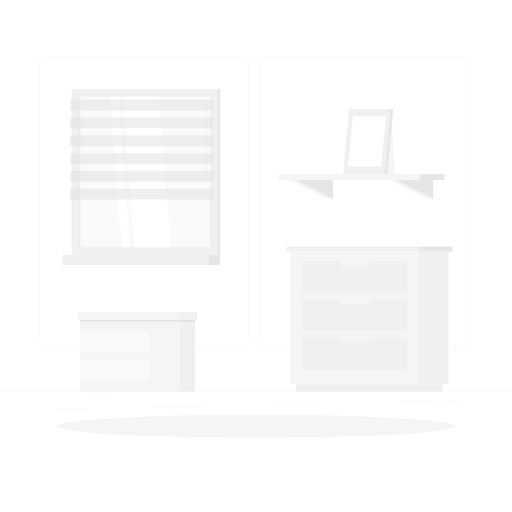
t = 0.00 s
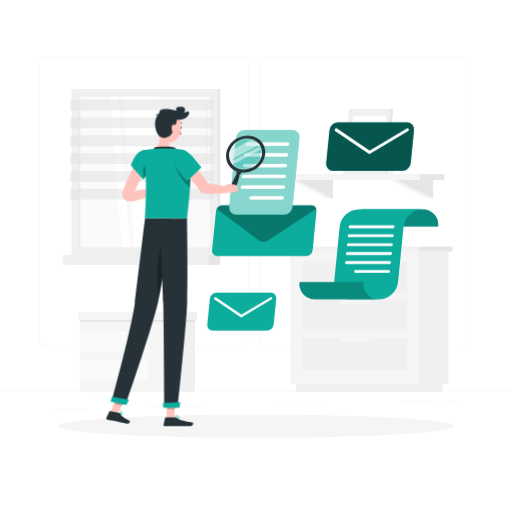
t = 1.00 s
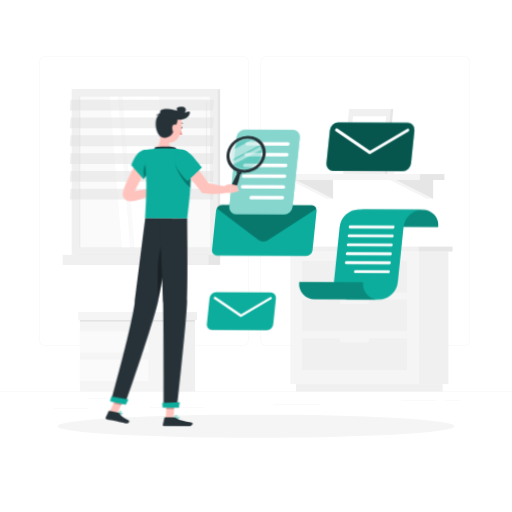
t = 1.09 s
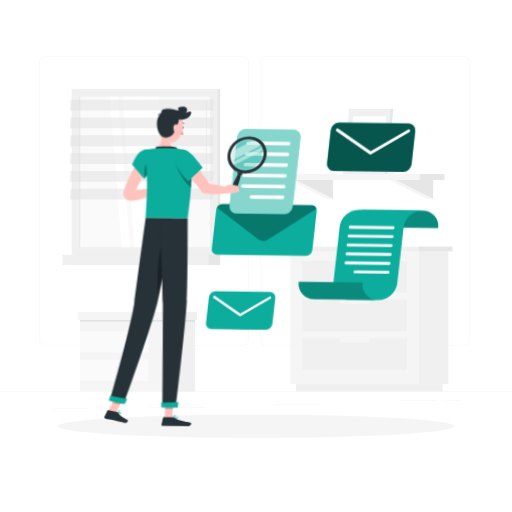
t = 1.28 s
t = 1.75 s: frame unchanged from t = 1.00 s, image omitted
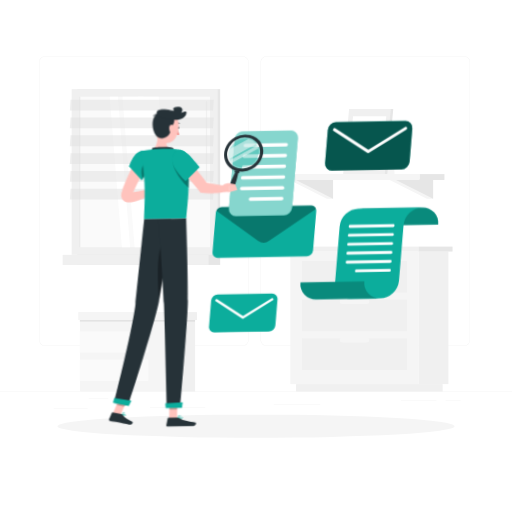
t = 2.13 s

The animated SVG that drew these frames (rendered in a browser with its animation timeline set to each time). Animation: 3 CSS @keyframes rules; one cycle of 2.50 s, repeats indefinitely.

<svg class="animated" id="freepik_stories-newsletter" xmlns="http://www.w3.org/2000/svg" viewBox="0 0 500 500" version="1.1" xmlns:xlink="http://www.w3.org/1999/xlink" xmlns:svgjs="http://svgjs.com/svgjs"><style>svg#freepik_stories-newsletter:not(.animated) .animable {opacity: 0;}svg#freepik_stories-newsletter.animated #freepik--Newsletter--inject-2 {animation: 1s 1 forwards linear zoomIn,1.5s Infinite  linear wind;animation-delay: 0s,1s;}svg#freepik_stories-newsletter.animated #freepik--Character--inject-2 {animation: 1s 1 forwards linear slideLeft,1.5s Infinite  linear wind;animation-delay: 0s,1s;}            @keyframes zoomIn {                0% {                    opacity: 0;                    transform: scale(0.5);                }                100% {                    opacity: 1;                    transform: scale(1);                }            }                    @keyframes wind {                0% {                    transform: rotate( 0deg );                }                25% {                    transform: rotate( 1deg );                }                75% {                    transform: rotate( -1deg );                }            }                    @keyframes slideLeft {                0% {                    opacity: 0;                    transform: translateX(-30px);                }                100% {                    opacity: 1;                    transform: translateX(0);                }            }        </style><g id="freepik--background-complete--inject-2" class="animable" style="transform-origin: 250px 226.87px;"><rect y="382.4" width="500" height="0.25" style="fill: rgb(235, 235, 235); transform-origin: 250px 382.525px;" id="elxx1jn4ia3p" class="animable"></rect><path d="M237,337.8H43.91a5.71,5.71,0,0,1-5.7-5.71V60.66A5.71,5.71,0,0,1,43.91,55H237a5.71,5.71,0,0,1,5.71,5.71V332.09A5.71,5.71,0,0,1,237,337.8ZM43.91,55.2a5.46,5.46,0,0,0-5.45,5.46V332.09a5.46,5.46,0,0,0,5.45,5.46H237a5.47,5.47,0,0,0,5.46-5.46V60.66A5.47,5.47,0,0,0,237,55.2Z" style="fill: rgb(235, 235, 235); transform-origin: 140.46px 196.4px;" id="elxu20tmai6zs" class="animable"></path><path d="M453.31,337.8H260.21a5.72,5.72,0,0,1-5.71-5.71V60.66A5.72,5.72,0,0,1,260.21,55h193.1A5.71,5.71,0,0,1,459,60.66V332.09A5.71,5.71,0,0,1,453.31,337.8ZM260.21,55.2a5.47,5.47,0,0,0-5.46,5.46V332.09a5.47,5.47,0,0,0,5.46,5.46h193.1a5.47,5.47,0,0,0,5.46-5.46V60.66a5.47,5.47,0,0,0-5.46-5.46Z" style="fill: rgb(235, 235, 235); transform-origin: 356.75px 196.4px;" id="elb883bt9xcfi" class="animable"></path><rect x="52.46" y="398.49" width="33.21" height="0.25" style="fill: rgb(235, 235, 235); transform-origin: 69.065px 398.615px;" id="el448x837k62b" class="animable"></rect><rect x="146.33" y="397.5" width="54.1" height="0.25" style="fill: rgb(235, 235, 235); transform-origin: 173.38px 397.625px;" id="elq7zgty71pl" class="animable"></rect><rect x="86.67" y="389.21" width="19.11" height="0.25" style="fill: rgb(235, 235, 235); transform-origin: 96.225px 389.335px;" id="eleunk2wvx73k" class="animable"></rect><rect x="435.12" y="390.89" width="14.78" height="0.25" style="fill: rgb(235, 235, 235); transform-origin: 442.51px 391.015px;" id="el24ii0jnnzzg" class="animable"></rect><rect x="391.47" y="390.89" width="34.74" height="0.25" style="fill: rgb(235, 235, 235); transform-origin: 408.84px 391.015px;" id="el5dk0krmksb" class="animable"></rect><rect x="267.33" y="395.11" width="45.45" height="0.25" style="fill: rgb(235, 235, 235); transform-origin: 290.055px 395.235px;" id="elrmkf67pry0s" class="animable"></rect><polygon points="363.53 169.91 385.28 169.91 382.71 117.58 363.53 117.58 363.53 169.91" style="fill: rgb(245, 245, 245); transform-origin: 374.405px 143.745px;" id="eldqcfi231f2u" class="animable"></polygon><polygon points="416.85 174.99 423 194.17 416.85 194.17 379.12 174.99 416.85 174.99" style="fill: rgb(245, 245, 245); transform-origin: 401.06px 184.58px;" id="elokdh4gnf8x" class="animable"></polygon><polygon points="423 174.99 423 194.17 385.28 174.99 423 174.99" style="fill: rgb(230, 230, 230); transform-origin: 404.14px 184.58px;" id="elbds5bbw5yh" class="animable"></polygon><polygon points="319.12 174.99 325.27 194.17 319.12 194.17 281.4 174.99 319.12 174.99" style="fill: rgb(245, 245, 245); transform-origin: 303.335px 184.58px;" id="elf4vhrxtmbjt" class="animable"></polygon><polygon points="325.27 174.99 325.27 194.17 287.55 174.99 325.27 174.99" style="fill: rgb(230, 230, 230); transform-origin: 306.41px 184.58px;" id="elpjp0973mbw" class="animable"></polygon><rect x="409.67" y="170.01" width="24.34" height="5.76" style="fill: rgb(230, 230, 230); transform-origin: 421.84px 172.89px;" id="el5un3hshelfs" class="animable"></rect><g id="elxidy3lunkfd"><rect x="272.44" y="170.01" width="137.23" height="5.76" style="fill: rgb(245, 245, 245); transform-origin: 341.055px 172.89px; transform: rotate(180deg);" class="animable" id="elue448zx5km8"></rect></g><polygon points="337.56 169.91 378.26 169.91 384.04 106.49 343.33 106.49 337.56 169.91" style="fill: rgb(230, 230, 230); transform-origin: 360.8px 138.2px;" id="el1w1g0item71" class="animable"></polygon><polygon points="335.14 169.91 375.85 169.91 381.62 106.49 340.91 106.49 335.14 169.91" style="fill: rgb(240, 240, 240); transform-origin: 358.38px 138.2px;" id="elztwy4nbanm" class="animable"></polygon><polygon points="371.93 162.89 377.2 113.51 344.83 113.51 339.55 162.89 371.93 162.89" style="fill: rgb(255, 255, 255); transform-origin: 358.375px 138.2px;" id="el2i87v6jbr2a" class="animable"></polygon><g id="elj4g1swe3xuk"><rect x="75.31" y="87.05" width="139.7" height="161.83" style="fill: rgb(230, 230, 230); transform-origin: 145.16px 167.965px; transform: rotate(180deg);" class="animable" id="el2e3nf26ryk7"></rect></g><g id="elcxofuuifg1k"><rect x="70" y="87.05" width="142.52" height="161.83" style="fill: rgb(240, 240, 240); transform-origin: 141.26px 167.965px; transform: rotate(180deg);" class="animable" id="elygk70d427kf"></rect></g><g id="el0c05bjbpamjj"><rect x="75.31" y="248.88" width="139.7" height="9.86" style="fill: rgb(230, 230, 230); transform-origin: 145.16px 253.81px; transform: rotate(180deg);" class="animable" id="el81b3v2tc33m"></rect></g><g id="el2920jezfv7w"><rect x="61.17" y="248.88" width="142.52" height="9.86" style="fill: rgb(240, 240, 240); transform-origin: 132.43px 253.81px; transform: rotate(180deg);" class="animable" id="elxotafjuxs2"></rect></g><g id="elq2vfiegmlpa"><rect x="67.78" y="104.13" width="146.97" height="127.67" style="fill: rgb(250, 250, 250); transform-origin: 141.265px 167.965px; transform: rotate(90deg);" class="animable" id="ely91lls7lt9q"></rect></g><polygon points="152.05 241.45 140.15 94.48 119.58 94.48 131.47 241.45 152.05 241.45" style="fill: rgb(255, 255, 255); transform-origin: 135.815px 167.965px;" id="elw1192yc62t" class="animable"></polygon><polygon points="166.85 241.45 154.96 94.48 134.38 94.48 146.27 241.45 166.85 241.45" style="fill: rgb(255, 255, 255); transform-origin: 150.615px 167.965px;" id="ell6xpyrg445" class="animable"></polygon><path d="M201.66,176.12a.57.57,0,0,0,.57-.57V99.31a.57.57,0,0,0-.57-.57.58.58,0,0,0-.57.57v76.24A.58.58,0,0,0,201.66,176.12Z" style="fill: rgb(240, 240, 240); transform-origin: 201.66px 137.43px;" id="el19z0hvn3i5j" class="animable"></path><polygon points="127.05 241.45 115.15 94.48 107.13 94.48 119.03 241.45 127.05 241.45" style="fill: rgb(255, 255, 255); transform-origin: 117.09px 167.965px;" id="elhthk21e8vri" class="animable"></polygon><g id="elgmn4gcbu9i"><rect x="4.42" y="167.49" width="146.97" height="0.94" style="fill: rgb(230, 230, 230); transform-origin: 77.905px 167.96px; transform: rotate(90deg);" class="animable" id="el25d9wnp4z6e"></rect></g><g id="ellyvvz5i29sd"><polygon points="68.25 107.94 207.95 107.94 208.63 97.36 68.93 97.36 68.25 107.94" style="fill: rgb(224, 224, 224); opacity: 0.5; transform-origin: 138.44px 102.65px;" class="animable" id="elz03kxcp5xte"></polygon></g><g id="el0z1iluk5r8z"><polygon points="68.25 125.34 207.95 125.34 208.63 114.76 68.93 114.76 68.25 125.34" style="fill: rgb(224, 224, 224); opacity: 0.5; transform-origin: 138.44px 120.05px;" class="animable" id="eleqrkrdektmn"></polygon></g><g id="eljg0l1ocijef"><polygon points="68.25 142.73 207.95 142.73 208.63 132.15 68.93 132.15 68.25 142.73" style="fill: rgb(224, 224, 224); opacity: 0.5; transform-origin: 138.44px 137.44px;" class="animable" id="eli9yikjwplwr"></polygon></g><g id="el71vwv11zkzm"><polygon points="68.25 160.12 207.95 160.12 208.63 149.54 68.93 149.54 68.25 160.12" style="fill: rgb(224, 224, 224); opacity: 0.5; transform-origin: 138.44px 154.83px;" class="animable" id="elxqgsminj7ib"></polygon></g><g id="eln9e49gcc3ai"><polygon points="68.25 177.51 207.95 177.51 208.63 166.93 68.93 166.93 68.25 177.51" style="fill: rgb(224, 224, 224); opacity: 0.5; transform-origin: 138.44px 172.22px;" class="animable" id="elb0qvczip687"></polygon></g><g id="elor0wo15dyi9"><polygon points="68.25 194.9 207.95 194.9 208.63 184.32 68.93 184.32 68.25 194.9" style="fill: rgb(224, 224, 224); opacity: 0.5; transform-origin: 138.44px 189.61px;" class="animable" id="elu1hkxl4ue58"></polygon></g><g id="elhstklaa2myh"><rect x="408.84" y="245.67" width="29.04" height="129.43" style="fill: rgb(240, 240, 240); transform-origin: 423.36px 310.385px; transform: rotate(180deg);" class="animable" id="eldijas3fb08e"></rect></g><g id="el48ahkkm6w59"><rect x="289.1" y="375.1" width="143.2" height="7.3" style="fill: rgb(240, 240, 240); transform-origin: 360.7px 378.75px; transform: rotate(180deg);" class="animable" id="eluooz8zenj7"></rect></g><rect x="283.53" y="245.67" width="125.31" height="129.43" style="fill: rgb(245, 245, 245); transform-origin: 346.185px 310.385px;" id="el8a4k917cyjh" class="animable"></rect><rect x="294.94" y="292.63" width="102.48" height="30.9" style="fill: rgb(240, 240, 240); transform-origin: 346.18px 308.08px;" id="el6oxis946i2k" class="animable"></rect><rect x="294.94" y="330.42" width="102.48" height="30.9" style="fill: rgb(240, 240, 240); transform-origin: 346.18px 345.87px;" id="el7e5d9if8l5p" class="animable"></rect><g id="elltm496h94y"><rect x="331.85" y="291.59" width="28.67" height="5.18" rx="2.45" style="fill: rgb(245, 245, 245); transform-origin: 346.185px 294.18px; transform: rotate(-180deg);" class="animable" id="eln4ur13n81nf"></rect></g><rect x="294.94" y="254.84" width="102.48" height="30.9" style="fill: rgb(240, 240, 240); transform-origin: 346.18px 270.29px;" id="el68z5yhj701i" class="animable"></rect><g id="el4acbxsyvapw"><rect x="331.85" y="253.8" width="28.67" height="5.18" rx="2.45" style="fill: rgb(245, 245, 245); transform-origin: 346.185px 256.39px; transform: rotate(180deg);" class="animable" id="el3iqaq5p25dc"></rect></g><g id="els2ctuwlty3f"><rect x="331.85" y="329.38" width="28.67" height="5.18" rx="2.45" style="fill: rgb(245, 245, 245); transform-origin: 346.185px 331.97px; transform: rotate(180deg);" class="animable" id="elscjzgqtr15"></rect></g><g id="elqwc6xf52s5"><rect x="279.66" y="240.83" width="129.18" height="4.83" style="fill: rgb(240, 240, 240); transform-origin: 344.25px 243.245px; transform: rotate(180deg);" class="animable" id="el4iu3lyuyawv"></rect></g><rect x="408.84" y="240.83" width="33.1" height="4.83" style="fill: rgb(230, 230, 230); transform-origin: 425.39px 243.245px;" id="el0gna124mtx4h" class="animable"></rect><rect x="175.14" y="306.4" width="15.4" height="76" style="fill: rgb(240, 240, 240); transform-origin: 182.84px 344.4px;" id="el43ew05ru7h2" class="animable"></rect><g id="el9cxarjvriyg"><rect x="78.21" y="306.4" width="96.94" height="76" style="fill: rgb(245, 245, 245); transform-origin: 126.68px 344.4px; transform: rotate(180deg);" class="animable" id="el7cgur4s56l"></rect></g><g id="eltgvomnzdxw"><rect x="77.87" y="351.12" width="67.04" height="20.87" style="fill: rgb(250, 250, 250); transform-origin: 111.39px 361.555px; transform: rotate(180deg);" class="animable" id="elvgia6enss8"></rect></g><g id="elmu4xdnp31o"><rect x="77.87" y="323.53" width="67.04" height="20.87" style="fill: rgb(250, 250, 250); transform-origin: 111.39px 333.965px; transform: rotate(180deg);" class="animable" id="eljdphjb5xzx"></rect></g><g id="el6rxd7h98log"><rect x="77.87" y="311.4" width="112.67" height="2.68" style="fill: rgb(230, 230, 230); opacity: 0.7; mix-blend-mode: multiply; transform-origin: 134.205px 312.74px;" class="animable" id="elgay4sdeqbug"></rect></g><rect x="175.14" y="304.78" width="17.2" height="7.75" style="fill: rgb(240, 240, 240); transform-origin: 183.74px 308.655px;" id="el67osx5za9nt" class="animable"></rect><g id="el1f823c1cx9a"><rect x="76.41" y="304.78" width="98.73" height="7.75" style="fill: rgb(245, 245, 245); transform-origin: 125.775px 308.655px; transform: rotate(180deg);" class="animable" id="el1r786ajd9o6k"></rect></g></g><g id="freepik--Shadow--inject-2" class="animable" style="transform-origin: 250px 416.24px;"><ellipse id="freepik--path--inject-2" cx="250" cy="416.24" rx="193.89" ry="11.32" style="fill: rgb(245, 245, 245); transform-origin: 250px 416.24px;" class="animable"></ellipse></g><g id="freepik--Newsletter--inject-2" class="animable" style="transform-origin: 315.195px 221.15px;"><path d="M365.55,221.33a15.05,15.05,0,0,0-15.23-16.93h62.36a15.05,15.05,0,0,1,15.24,16.93Z" style="fill: #0CAD9C; transform-origin: 389.179px 212.863px;" id="elf5icnbsug4" class="animable"></path><g id="el3iplieyft4l"><path d="M365.55,221.33a15.05,15.05,0,0,0-15.23-16.93h62.36a15.05,15.05,0,0,1,15.24,16.93Z" style="opacity: 0.2; transform-origin: 389.179px 212.863px;" class="animable" id="elin04f5efjh"></path></g><path d="M350.32,204.4h62.36a19.14,19.14,0,0,0-18.61,16.93l-5.4,54.08a19.13,19.13,0,0,1-18.61,16.92H341.54a15,15,0,0,1-15.23-16.92l5.39-54.08A19.15,19.15,0,0,1,350.32,204.4Z" style="fill: #0CAD9C; transform-origin: 369.433px 248.367px;" id="el8p8x49c4ngu" class="animable"></path><path d="M354.83,275.41a15,15,0,0,0,15.23,16.92H307.69a15,15,0,0,1-15.23-16.92Z" style="fill: #0CAD9C; transform-origin: 331.198px 283.872px;" id="elg2z1fx0spus" class="animable"></path><g id="eltburp3ioiko"><path d="M354.83,275.41a15,15,0,0,0,15.23,16.92H307.69a15,15,0,0,1-15.23-16.92Z" style="opacity: 0.2; transform-origin: 331.198px 283.872px;" class="animable" id="elkh6we6fn8u"></path></g><path d="M339.89,240.33h42.2a1.51,1.51,0,0,0,1.46-1.33l0-.14a1.19,1.19,0,0,0-1.2-1.33H340.16a1.5,1.5,0,0,0-1.45,1.33l0,.14A1.19,1.19,0,0,0,339.89,240.33Z" style="fill: rgb(255, 255, 255); transform-origin: 361.13px 238.93px;" id="elcw25bny7sl" class="animable"></path><path d="M339,249.06h42.21a1.51,1.51,0,0,0,1.46-1.33l0-.14a1.19,1.19,0,0,0-1.2-1.33H339.29a1.51,1.51,0,0,0-1.46,1.33v.14A1.18,1.18,0,0,0,339,249.06Z" style="fill: rgb(255, 255, 255); transform-origin: 360.249px 247.66px;" id="el1p9s2g8umlk" class="animable"></path><path d="M338.14,257.79h42.21a1.51,1.51,0,0,0,1.46-1.32v-.15a1.18,1.18,0,0,0-1.19-1.33H338.42a1.51,1.51,0,0,0-1.46,1.33v.15A1.18,1.18,0,0,0,338.14,257.79Z" style="fill: rgb(255, 255, 255); transform-origin: 359.386px 256.39px;" id="elfxkdmm8n35" class="animable"></path><path d="M347,266.52h32.45a1.5,1.5,0,0,0,1.46-1.32v-.15a1.17,1.17,0,0,0-1.19-1.32H347.31a1.5,1.5,0,0,0-1.46,1.32v.15A1.17,1.17,0,0,0,347,266.52Z" style="fill: rgb(255, 255, 255); transform-origin: 363.38px 265.125px;" id="el1g44vclzsiq" class="animable"></path><path d="M341.63,222.87h42.21a1.51,1.51,0,0,0,1.46-1.33v-.15a1.18,1.18,0,0,0-1.19-1.32H341.91a1.51,1.51,0,0,0-1.46,1.32l0,.15A1.19,1.19,0,0,0,341.63,222.87Z" style="fill: rgb(255, 255, 255); transform-origin: 362.875px 221.47px;" id="elvmz2e4t9eqf" class="animable"></path><path d="M340.76,231.6H383a1.5,1.5,0,0,0,1.45-1.33l0-.14a1.19,1.19,0,0,0-1.19-1.33H341a1.51,1.51,0,0,0-1.46,1.33l0,.14A1.19,1.19,0,0,0,340.76,231.6Z" style="fill: rgb(255, 255, 255); transform-origin: 361.995px 230.2px;" id="elgql6cd85eqk" class="animable"></path><path d="M210.93,206.14l-3.81,38.16A5,5,0,0,0,212.2,250h86.86a6.41,6.41,0,0,0,6.21-5.65l3.81-38.16a5.25,5.25,0,0,0-.21-2.11,5,5,0,0,0-4.88-3.54H217.14a6.43,6.43,0,0,0-5.59,3.53A6,6,0,0,0,210.93,206.14Z" style="fill: #0CAD9C; transform-origin: 258.089px 225.27px;" id="elpv44ntrpr9" class="animable"></path><g id="elduyivarbfx"><path d="M211.55,204l40.32,30.18a9.32,9.32,0,0,0,10.66,0L308.87,204a5,5,0,0,0-4.88-3.54H217.14A6.43,6.43,0,0,0,211.55,204Z" style="opacity: 0.3; transform-origin: 260.21px 218.157px;" class="animable" id="elubpc4k03ue"></path></g><path d="M230.62,209.64h46.7a8.52,8.52,0,0,0,8.27-7.52l6.75-67.56a6.71,6.71,0,0,0-6.77-7.52h-46.7a8.52,8.52,0,0,0-8.27,7.52l-6.74,67.56A6.69,6.69,0,0,0,230.62,209.64Z" style="fill: #0CAD9C; transform-origin: 258.099px 168.34px;" id="elmmurzl18no" class="animable"></path><g id="elbdveu4k3eye"><path d="M230.62,209.64h46.7a8.52,8.52,0,0,0,8.27-7.52l6.75-67.56a6.71,6.71,0,0,0-6.77-7.52h-46.7a8.52,8.52,0,0,0-8.27,7.52l-6.74,67.56A6.69,6.69,0,0,0,230.62,209.64Z" style="fill: rgb(255, 255, 255); opacity: 0.5; transform-origin: 258.099px 168.34px;" class="animable" id="el11hffxq7w1y"></path></g><path d="M238.62,163.38h39.95a1.91,1.91,0,0,0,1.85-1.69h0A1.5,1.5,0,0,0,278.9,160H239a1.91,1.91,0,0,0-1.86,1.68h0A1.51,1.51,0,0,0,238.62,163.38Z" style="fill: rgb(255, 255, 255); transform-origin: 258.78px 161.69px;" id="elcxjqn0vgcca" class="animable"></path><path d="M237.57,173.91h39.95a1.91,1.91,0,0,0,1.85-1.69h0a1.5,1.5,0,0,0-1.52-1.68h-40a1.9,1.9,0,0,0-1.85,1.68h0A1.51,1.51,0,0,0,237.57,173.91Z" style="fill: rgb(255, 255, 255); transform-origin: 257.685px 172.226px;" id="el4axa9vtla1a" class="animable"></path><rect x="235" y="181.06" width="43.32" height="3.37" rx="1.69" style="fill: rgb(255, 255, 255); transform-origin: 256.66px 182.745px;" id="ely2lgw6ebbzr" class="animable"></rect><path d="M244.89,195h30.52a1.91,1.91,0,0,0,1.86-1.69h0a1.51,1.51,0,0,0-1.52-1.69H245.23a1.91,1.91,0,0,0-1.86,1.69h0A1.51,1.51,0,0,0,244.89,195Z" style="fill: rgb(255, 255, 255); transform-origin: 260.32px 193.31px;" id="ellxnajj6fpcf" class="animable"></path><path d="M240.72,142.32h40a1.91,1.91,0,0,0,1.85-1.69h0A1.5,1.5,0,0,0,281,139H241.06a1.92,1.92,0,0,0-1.86,1.68h0A1.51,1.51,0,0,0,240.72,142.32Z" style="fill: rgb(255, 255, 255); transform-origin: 260.885px 140.659px;" id="el0g4s2c9mouve" class="animable"></path><path d="M239.67,152.85h40a1.91,1.91,0,0,0,1.85-1.69h0a1.5,1.5,0,0,0-1.52-1.68H240a1.91,1.91,0,0,0-1.86,1.68h0A1.51,1.51,0,0,0,239.67,152.85Z" style="fill: rgb(255, 255, 255); transform-origin: 259.83px 151.165px;" id="elgtvw0zs1efu" class="animable"></path><path d="M267.19,316.92l2.53-25.32a5.27,5.27,0,0,0-5.31-5.9h-53a6.69,6.69,0,0,0-6.49,5.9l-2.53,25.32a5.26,5.26,0,0,0,5.31,5.9h53A6.68,6.68,0,0,0,267.19,316.92Z" style="fill: #0CAD9C; transform-origin: 236.054px 304.26px;" id="elxl1c05mjbe" class="animable"></path><path d="M235.48,309.85a1.2,1.2,0,0,0,.65-.19l29-17.24a1.25,1.25,0,0,0,.53-1.62,1.12,1.12,0,0,0-1.59-.37l-28.29,16.85-24.93-16.85a1.24,1.24,0,0,0-1.66.37,1.12,1.12,0,0,0,.21,1.62l25.51,17.24A1,1,0,0,0,235.48,309.85Z" style="fill: rgb(255, 255, 255); transform-origin: 237.355px 300.046px;" id="eltiq8vlurlz" class="animable"></path><path d="M401.07,159.25,404.29,127a6.71,6.71,0,0,0-6.77-7.52H330a8.54,8.54,0,0,0-8.27,7.52l-3.22,32.26a6.71,6.71,0,0,0,6.77,7.52H392.8A8.54,8.54,0,0,0,401.07,159.25Z" style="fill: #0CAD9C; transform-origin: 361.4px 143.13px;" id="elh3dak33zbou" class="animable"></path><g id="ela495mm08ua4"><path d="M401.07,159.25,404.29,127a6.71,6.71,0,0,0-6.77-7.52H330a8.54,8.54,0,0,0-8.27,7.52l-3.22,32.26a6.71,6.71,0,0,0,6.77,7.52H392.8A8.54,8.54,0,0,0,401.07,159.25Z" style="opacity: 0.5; transform-origin: 361.4px 143.13px;" class="animable" id="el2gpktkvyotx"></path></g><path d="M360.66,150.24a1.59,1.59,0,0,0,.83-.24l36.9-22a1.59,1.59,0,0,0,.67-2.06,1.43,1.43,0,0,0-2-.47L361,147,329.23,125.5a1.57,1.57,0,0,0-2.11.46,1.43,1.43,0,0,0,.26,2.07l32.5,22A1.38,1.38,0,0,0,360.66,150.24Z" style="fill: rgb(255, 255, 255); transform-origin: 362.999px 137.742px;" id="el3tfcwqtqm32" class="animable"></path></g><g id="freepik--Character--inject-2" class="animable" style="transform-origin: 181.418px 260.202px;"><path d="M146.2,158.59c-2.52,4.43-5.06,9-7.5,13.55s-4.81,9.12-6.91,13.7c-.5,1.13-1,2.28-1.49,3.41l-.34.85-.18.42,0,.11v-.11a3.2,3.2,0,0,0,0-1.23,3.78,3.78,0,0,0-1.21-2,2.27,2.27,0,0,0-1-.53c-.13,0-.09,0,0,0a4.27,4.27,0,0,0,1.09.13,27,27,0,0,0,3.31-.21c4.77-.6,9.95-1.75,15-2.81l2.08,5.36a74.55,74.55,0,0,1-15.22,6.45,28.21,28.21,0,0,1-4.51.94,15.29,15.29,0,0,1-2.86.09,10.42,10.42,0,0,1-1.94-.35,7.12,7.12,0,0,1-2.72-1.45,6.65,6.65,0,0,1-2.17-3.7,7.68,7.68,0,0,1,.06-3.19l.14-.55.08-.27,0-.12.16-.51.33-1c.43-1.37.93-2.64,1.4-3.95,2-5.14,4.25-10.05,6.66-14.86s5-9.46,7.8-14.13Z" style="fill: rgb(255, 195, 189); transform-origin: 134.271px 174.685px;" id="elb4ssvjvcpru" class="animable"></path><path d="M175.76,124.43c-.16.6,0,1.17.43,1.27s.83-.31,1-.91,0-1.16-.43-1.26S175.91,123.83,175.76,124.43Z" style="fill: rgb(38, 50, 56); transform-origin: 176.477px 124.615px;" id="el9jxxywvs0pm" class="animable"></path><path d="M175.74,125.58a22.39,22.39,0,0,0,1.56,5.85,3.54,3.54,0,0,1-3-.19Z" style="fill: rgb(237, 132, 126); transform-origin: 175.8px 128.628px;" id="eltf4ycezszt" class="animable"></path><path d="M174.41,120.55a.35.35,0,0,1-.18-.2.36.36,0,0,1,.2-.47,3.64,3.64,0,0,1,3.31.26.37.37,0,0,1,.08.51.36.36,0,0,1-.5.08h0a2.89,2.89,0,0,0-2.62-.17A.36.36,0,0,1,174.41,120.55Z" style="fill: rgb(38, 50, 56); transform-origin: 176.046px 120.198px;" id="elk48mgqdfuk" class="animable"></path><path d="M157.33,127.66c-1.57,5.7-.89,13.72-5.55,17.46,0,0,.42,5.69,10.83,5.69,11.46,0,6.6-5.69,6.6-5.69-6-1.49-4.89-6.13-2.94-10.49Z" style="fill: rgb(255, 195, 189); transform-origin: 161.007px 139.235px;" id="el3t2wtugomi" class="animable"></path><path d="M151.37,146.38c-.83-1.1-1.74-2.35.15-2.74,2.07-.44,13.41-.88,17.32-.07s2.81,3,2.81,3Z" style="fill: rgb(38, 50, 56); transform-origin: 161.099px 144.844px;" id="els5e7s312s0l" class="animable"></path><path d="M118.14,405.05a2.48,2.48,0,0,0,1.91-.1.74.74,0,0,0,.18-.84.84.84,0,0,0-.47-.54c-1-.49-3.41.48-3.51.52a.2.2,0,0,0-.12.16.18.18,0,0,0,.11.17A9.47,9.47,0,0,0,118.14,405.05Zm1.25-1.22.21.07a.48.48,0,0,1,.28.31c.1.33,0,.43-.06.46-.42.35-1.95,0-3-.4A5.88,5.88,0,0,1,119.39,403.83Z" style="fill: #0CAD9C; transform-origin: 118.21px 404.314px;" id="elwdym5sg7aq" class="animable"></path><path d="M116.28,404.43h.09c.86-.25,2.72-1.57,2.74-2.44a.6.6,0,0,0-.46-.59,1,1,0,0,0-.81.07c-1,.52-1.67,2.64-1.7,2.73a.17.17,0,0,0,0,.18A.11.11,0,0,0,116.28,404.43Zm2.17-2.71.08,0c.22.07.22.18.22.23,0,.52-1.24,1.55-2.14,2a4.4,4.4,0,0,1,1.4-2.16A.63.63,0,0,1,118.45,401.72Z" style="fill: #0CAD9C; transform-origin: 117.612px 402.892px;" id="el661q6eznuwr" class="animable"></path><path d="M173.32,408.81c1,0,1.94-.14,2.26-.58a.68.68,0,0,0,0-.79A.9.9,0,0,0,175,407c-1.28-.35-4,1.18-4.07,1.25a.17.17,0,0,0-.09.18.17.17,0,0,0,.14.15A13.19,13.19,0,0,0,173.32,408.81Zm1.22-1.49a1.25,1.25,0,0,1,.35,0,.58.58,0,0,1,.36.26c.12.22.08.33,0,.4-.36.49-2.29.5-3.72.3A8.27,8.27,0,0,1,174.54,407.32Z" style="fill: #0CAD9C; transform-origin: 173.272px 407.879px;" id="el6lxkdbswk1h" class="animable"></path><path d="M171,408.6l.07,0c.93-.42,2.76-2.07,2.62-2.94,0-.2-.18-.46-.68-.51a1.32,1.32,0,0,0-1,.31c-1,.8-1.18,2.87-1.19,3a.17.17,0,0,0,.07.16A.21.21,0,0,0,171,408.6Zm1.87-3.11H173c.32,0,.35.17.35.21.09.52-1.16,1.82-2.1,2.39a4.28,4.28,0,0,1,1-2.37A1,1,0,0,1,172.88,405.49Z" style="fill: #0CAD9C; transform-origin: 172.258px 406.882px;" id="eluh7csd0h6lo" class="animable"></path><polygon points="162.58 408.41 170.25 408.41 171.01 390.67 163.35 390.67 162.58 408.41" style="fill: rgb(255, 195, 189); transform-origin: 166.795px 399.54px;" id="elobey38rduds" class="animable"></polygon><polygon points="107.73 402.4 115.22 404.02 122.75 387.49 115.25 385.87 107.73 402.4" style="fill: rgb(255, 195, 189); transform-origin: 115.24px 394.945px;" id="el9fckh9fur9g" class="animable"></polygon><path d="M115.94,403.27l-8.41-1.82a.65.65,0,0,0-.75.37l-2.92,6.34a1.13,1.13,0,0,0,.81,1.57c3,.58,4.41.72,8.11,1.52,2.28.49,7.42,1.74,10.56,2.42s4.23-2.33,3-2.89c-5.49-2.52-7.79-4.73-9.28-6.79A1.84,1.84,0,0,0,115.94,403.27Z" style="fill: rgb(38, 50, 56); transform-origin: 115.298px 407.6px;" id="elphwo7abl3xo" class="animable"></path><path d="M170.2,407.53h-8.37a.67.67,0,0,0-.66.52l-1.51,6.81a1.11,1.11,0,0,0,1.1,1.36c3-.05,7.38-.22,11.18-.22,4.43,0,8.27.24,13.47.24,3.15,0,4-3.18,2.7-3.47-6-1.31-10.89-1.45-16.07-4.65A3.58,3.58,0,0,0,170.2,407.53Z" style="fill: rgb(38, 50, 56); transform-origin: 174.163px 411.885px;" id="elq5l6t4gt5w" class="animable"></path><path d="M139.22,146.85c-7.18,1.65-11.54,14.72-11.54,14.72L140,175.33a154.82,154.82,0,0,0,7.78-13.56C152,152.81,146.56,145.17,139.22,146.85Z" style="fill: #0CAD9C; transform-origin: 138.468px 160.973px;" id="elo2gl9enym4l" class="animable"></path><g id="el03knfrrgn485"><path d="M142.43,159.13c-2,2.84-3.84,7-1.77,15.08,1.62-2.6,3.21-5.26,4.58-7.67h0C145.61,159.9,144.34,156.84,142.43,159.13Z" style="opacity: 0.3; transform-origin: 142.527px 166.293px;" class="animable" id="eljo0kulnv1ko"></path></g><path d="M184,151.9c1.84,7,3.68,23.85-1.41,61.58h-41c-.28-6.29,3.67-37-2.4-66.63a106.75,106.75,0,0,1,13.72-1.73,151.16,151.16,0,0,1,17.43,0,69.8,69.8,0,0,1,7.81,1.2A7.63,7.63,0,0,1,184,151.9Z" style="fill: #0CAD9C; transform-origin: 162.543px 179.174px;" id="el1ro2lhf262" class="animable"></path><g id="el5hko178upn9"><path d="M184.28,153h0c-6.77-6.2-11.77-6.5-13.13.31-2.85,14.27,13.94,29.64,14.43,30.08C186.45,167.26,185.43,158.07,184.28,153Z" style="opacity: 0.3; transform-origin: 178.365px 165.833px;" class="animable" id="el2t302axuy11"></path></g><path d="M180,149.49c2.2,2.44,4.27,4.92,6.38,7.4s4.15,5,6.16,7.56,4,5.13,6,7.77,3.88,5.31,5.74,8.15L201,178.24c1.65.42,3.31.87,5,1.22s3.43.71,5.17,1,3.51.59,5.29.86,3.59.5,5.3.76l.36,5.74c-2,.45-3.83.7-5.76,1s-3.84.34-5.78.41a67.4,67.4,0,0,1-11.73-.66l-1.82-.27-1.41-1.86c-1.85-2.44-3.88-4.88-5.88-7.33l-6.15-7.31-12.42-14.64Z" style="fill: rgb(255, 195, 189); transform-origin: 196.645px 169.376px;" id="elrrwlryelrds" class="animable"></path><path d="M246.38,132.94a21.23,21.23,0,0,0-24.51,13c-3.59,9.67,1.56,19.55,11.5,22.06a21.23,21.23,0,0,0,24.51-13A16.34,16.34,0,0,0,246.38,132.94Zm-12,32.26a13.76,13.76,0,0,1-9.68-18.57,17.88,17.88,0,0,1,20.63-10.92A13.76,13.76,0,0,1,255,154.28,17.89,17.89,0,0,1,234.4,165.2Z" style="fill: rgb(38, 50, 56); transform-origin: 239.901px 150.47px;" id="elo82t03ed1l" class="animable"></path><g id="el4s0oau94a96"><path d="M234.86,164A12.6,12.6,0,0,1,226,147a16.38,16.38,0,0,1,18.9-10,12.61,12.61,0,0,1,8.88,17A16.38,16.38,0,0,1,234.86,164Z" style="fill: #0CAD9C; opacity: 0.3; transform-origin: 239.887px 150.502px;" class="animable" id="el5n8gm13b5pn"></path></g><g id="elhdoqkru95gu"><g style="opacity: 0.5; transform-origin: 239.708px 148.445px;" class="animable" id="elpwz5gled7e"><path d="M244.89,136.94l-.26-.06-18.55,9.81L226,147a13.05,13.05,0,0,0-.22,8.83l26.47-14A13,13,0,0,0,244.89,136.94Z" style="fill: rgb(250, 250, 250); transform-origin: 238.683px 146.355px;" id="el2naj5co4le7" class="animable"></path><path d="M253.21,143.32l-26.73,14.14a11.67,11.67,0,0,0,1.75,2.55l26.07-13.8A11.86,11.86,0,0,0,253.21,143.32Z" style="fill: rgb(250, 250, 250); transform-origin: 240.39px 151.665px;" id="elyidsqyn4f" class="animable"></path></g></g><path d="M234.38,169.91l-3.16-.8a.8.8,0,0,1-.56-1.07h0a1,1,0,0,1,1.19-.63l3.16.8a.8.8,0,0,1,.56,1.07h0A1,1,0,0,1,234.38,169.91Z" style="fill: rgb(38, 50, 56); transform-origin: 233.115px 168.66px;" id="eljnjcpnfk5n" class="animable"></path><path d="M234.47,168.52c-.2,1.39-.49,2.75-.82,4.11s-.7,2.69-1.1,4-.84,2.66-1.3,4-.46,2.76-2.63,3.65a2.4,2.4,0,0,1-2.11-.33,1.38,1.38,0,0,1-.27-.27c-1.2-1.74-.09-2.9.29-4.24s1.05-2.6,1.63-3.89,1.17-2.58,1.82-3.85,1.33-2.54,2.11-3.78a1.43,1.43,0,0,1,1.55-.24C234.18,167.86,234.51,168.21,234.47,168.52Z" style="fill: rgb(38, 50, 56); transform-origin: 230.085px 175.972px;" id="elwsq4m9zmx9" class="animable"></path><path d="M220,188l5.64.5-1.14-8.78s-4.33.08-6.49,3.09Z" style="fill: rgb(255, 195, 189); transform-origin: 221.825px 184.11px;" id="elo0ppc03o8f" class="animable"></path><polygon points="233.06 186.44 231.17 180.76 224.46 179.71 225.6 188.5 233.06 186.44" style="fill: rgb(255, 195, 189); transform-origin: 228.76px 184.105px;" id="el4442z4bzst" class="animable"></polygon><path d="M170.23,152.83C167.28,163,182.77,177,182.77,177l13.91-13.62s-4.59-5.72-7.81-9.49C179.84,143.38,172.59,144.74,170.23,152.83Z" style="fill: #0CAD9C; transform-origin: 183.268px 161.692px;" id="eljsdmjt0dxaf" class="animable"></path><g id="elkmtmt3j2ry"><polygon points="171.01 390.67 170.62 399.82 162.95 399.82 163.34 390.67 171.01 390.67" style="opacity: 0.2; transform-origin: 166.98px 395.245px;" class="animable" id="el0iysu86adbep"></polygon></g><g id="elmgz1007o6u"><polygon points="115.25 385.87 122.74 387.5 118.86 396.01 111.37 394.39 115.25 385.87" style="opacity: 0.2; transform-origin: 117.055px 390.94px;" class="animable" id="elbndo7944yl5"></polygon></g><path d="M156.1,118.09c-1.42,7.47-2.63,11.77.13,16.49,4.14,7.1,14.08,6,17.7-.86,3.26-6.21,5-17.39-1.43-22.14A10.36,10.36,0,0,0,156.1,118.09Z" style="fill: rgb(255, 195, 189); transform-origin: 165.711px 124.467px;" id="elvgkio9xfbp" class="animable"></path><path d="M169,124.61c1.56-.61,11.89-13.78-10.44-13.94-9.72-.07-8.65,19.21-1.77,23S170.65,129.67,169,124.61Z" style="fill: rgb(38, 50, 56); transform-origin: 162.093px 122.672px;" id="eldc8de5zs7p6" class="animable"></path><path d="M156.31,113c12.62,5.09,25.06,5.83,27.95-1.15,2.28-5.5-4.67-1.49-4.67-1.49s4.07-6-3.12-6.19-3.75,4-3.75,4S151,101.93,156.31,113Z" style="fill: rgb(38, 50, 56); transform-origin: 170.097px 110.558px;" id="elqm86wyesxjg" class="animable"></path><path d="M156.32,110.83s-3.67-.23-4.54,3c1.08-1.25,2.4-2.3,3.31-1.33C156.4,111.49,156.32,110.83,156.32,110.83Z" style="fill: rgb(38, 50, 56); transform-origin: 154.05px 112.328px;" id="elsrekx1e59fa" class="animable"></path><path d="M167.71,123.65a7.37,7.37,0,0,0,.43,4.67c.88,1.92,2.58,1.44,3.4-.3.73-1.56,1.17-4.44-.22-5.79S168.19,121.78,167.71,123.65Z" style="fill: rgb(255, 195, 189); transform-origin: 169.87px 125.57px;" id="elrm4028vi3dm" class="animable"></path><path d="M168.07,213.48s-8.7,58.57-13.47,80.51C149.37,318,122.73,395,122.73,395l-13.72-3s19.61-72.12,22.6-95.9c3.23-25.82,10-82.69,10-82.69Z" style="fill: rgb(38, 50, 56); transform-origin: 138.54px 304.205px;" id="eld8lvjeg0psm" class="animable"></path><path d="M126,390.46s-2.56,5-2.56,5L108,392.08l1.31-4.64Z" style="fill: #0CAD9C; transform-origin: 117px 391.45px;" id="ell9nidxtta4" class="animable"></path><g id="el14q7vue57xj"><path d="M162.57,234.35c-10.06,2-9,39.47-7.78,58.76,2.9-13.63,7.14-39.87,10-58.49A3.43,3.43,0,0,0,162.57,234.35Z" style="opacity: 0.3; transform-origin: 159.409px 263.692px;" class="animable" id="el0qplws0mfme"></path></g><path d="M182.61,213.48s1,57.3.22,80.67c-.87,24.31-9.36,103.9-9.36,103.9h-13s-.48-78.17-1.05-102c-.63-26-3.78-82.53-3.78-82.53Z" style="fill: rgb(38, 50, 56); transform-origin: 169.384px 305.765px;" id="elo8o0n4ng3h" class="animable"></path><path d="M176,392.88c.06,0-.73,5.39-.73,5.39H159.45l-.43-4.81Z" style="fill: #0CAD9C; transform-origin: 167.512px 395.575px;" id="el9dc01f9z8jn" class="animable"></path></g><defs>     <filter id="active" height="200%">         <feMorphology in="SourceAlpha" result="DILATED" operator="dilate" radius="2"></feMorphology>                <feFlood flood-color="#32DFEC" flood-opacity="1" result="PINK"></feFlood>        <feComposite in="PINK" in2="DILATED" operator="in" result="OUTLINE"></feComposite>        <feMerge>            <feMergeNode in="OUTLINE"></feMergeNode>            <feMergeNode in="SourceGraphic"></feMergeNode>        </feMerge>    </filter>    <filter id="hover" height="200%">        <feMorphology in="SourceAlpha" result="DILATED" operator="dilate" radius="2"></feMorphology>                <feFlood flood-color="#ff0000" flood-opacity="0.5" result="PINK"></feFlood>        <feComposite in="PINK" in2="DILATED" operator="in" result="OUTLINE"></feComposite>        <feMerge>            <feMergeNode in="OUTLINE"></feMergeNode>            <feMergeNode in="SourceGraphic"></feMergeNode>        </feMerge>            <feColorMatrix type="matrix" values="0   0   0   0   0                0   1   0   0   0                0   0   0   0   0                0   0   0   1   0 "></feColorMatrix>    </filter></defs></svg>